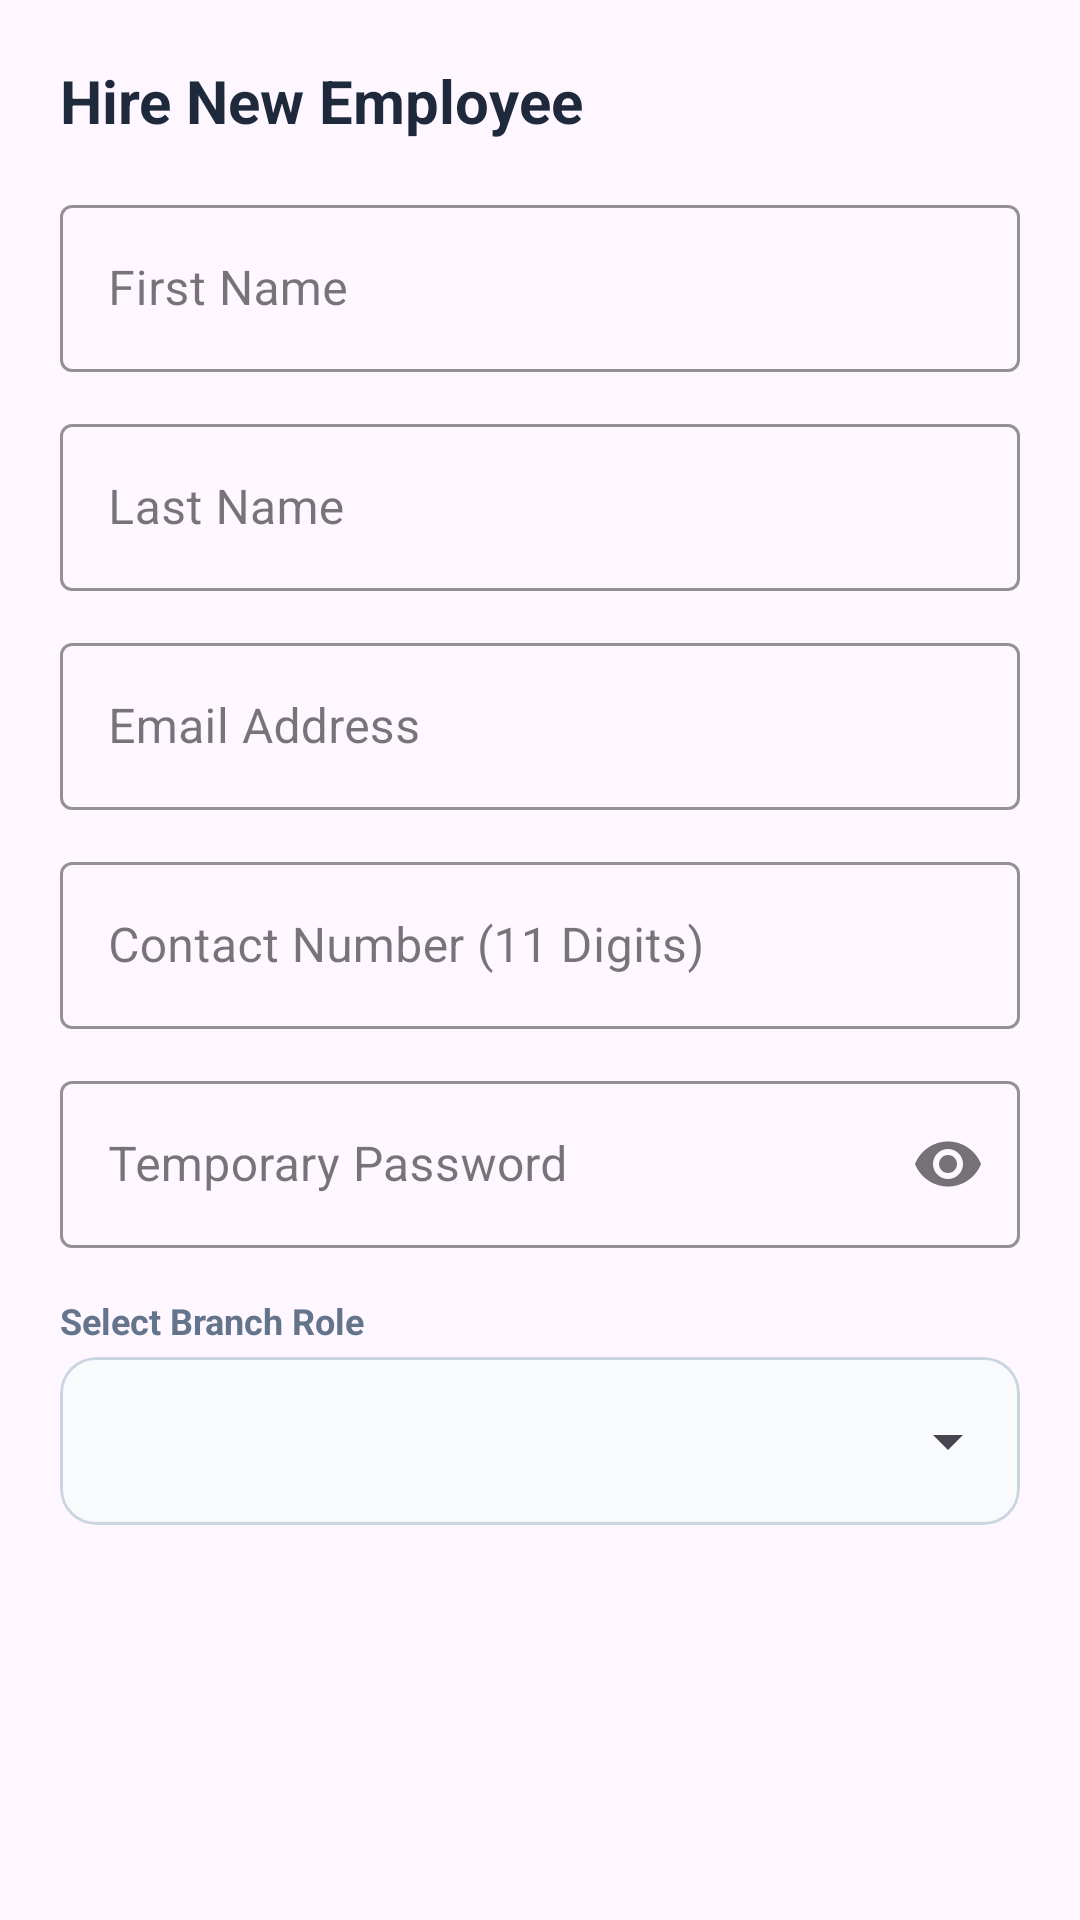

Reconstruct the res/layout file that produces this screen, plus the resources it refers to.
<!-- AndroidManifest.xml: application theme Theme.SPXExpress -->
<!-- res/layout/dialog_add_employee.xml -->
<?xml version="1.0" encoding="utf-8"?>
<ScrollView xmlns:android="http://schemas.android.com/apk/res/android"
    xmlns:app="http://schemas.android.com/apk/res-auto"
    android:layout_width="match_parent"
    android:layout_height="wrap_content"
    android:padding="20dp">

    <LinearLayout
        android:layout_width="match_parent"
        android:layout_height="wrap_content"
        android:orientation="vertical">

        <TextView
            android:layout_width="wrap_content"
            android:layout_height="wrap_content"
            android:text="Hire New Employee"
            android:textColor="#1E293B"
            android:textSize="20sp"
            android:textStyle="bold"
            android:layout_marginBottom="16dp" />

        
        <com.google.android.material.textfield.TextInputLayout
            style="@style/Widget.MaterialComponents.TextInputLayout.OutlinedBox"
            android:layout_width="match_parent"
            android:layout_height="wrap_content"
            android:hint="First Name"
            android:layout_marginBottom="12dp"
            app:boxStrokeColor="#E53E3E"
            app:hintTextColor="#E53E3E">

            <com.google.android.material.textfield.TextInputEditText
                android:id="@+id/etAddFname"
                android:layout_width="match_parent"
                android:layout_height="wrap_content"
                android:inputType="textPersonName" />
        </com.google.android.material.textfield.TextInputLayout>

        
        <com.google.android.material.textfield.TextInputLayout
            style="@style/Widget.MaterialComponents.TextInputLayout.OutlinedBox"
            android:layout_width="match_parent"
            android:layout_height="wrap_content"
            android:hint="Last Name"
            android:layout_marginBottom="12dp"
            app:boxStrokeColor="#E53E3E"
            app:hintTextColor="#E53E3E">

            <com.google.android.material.textfield.TextInputEditText
                android:id="@+id/etAddLname"
                android:layout_width="match_parent"
                android:layout_height="wrap_content"
                android:inputType="textPersonName" />
        </com.google.android.material.textfield.TextInputLayout>

        
        <com.google.android.material.textfield.TextInputLayout
            style="@style/Widget.MaterialComponents.TextInputLayout.OutlinedBox"
            android:layout_width="match_parent"
            android:layout_height="wrap_content"
            android:hint="Email Address"
            android:layout_marginBottom="12dp"
            app:boxStrokeColor="#E53E3E"
            app:hintTextColor="#E53E3E">

            <com.google.android.material.textfield.TextInputEditText
                android:id="@+id/etAddEmail"
                android:layout_width="match_parent"
                android:layout_height="wrap_content"
                android:inputType="textEmailAddress" />
        </com.google.android.material.textfield.TextInputLayout>

        
        <com.google.android.material.textfield.TextInputLayout
            style="@style/Widget.MaterialComponents.TextInputLayout.OutlinedBox"
            android:layout_width="match_parent"
            android:layout_height="wrap_content"
            android:hint="Contact Number (11 Digits)"
            android:layout_marginBottom="12dp"
            app:boxStrokeColor="#E53E3E"
            app:hintTextColor="#E53E3E">

            <com.google.android.material.textfield.TextInputEditText
                android:id="@+id/etAddPhone"
                android:layout_width="match_parent"
                android:layout_height="wrap_content"
                android:inputType="phone"
                android:maxLength="11" />
        </com.google.android.material.textfield.TextInputLayout>

        
        <com.google.android.material.textfield.TextInputLayout
            style="@style/Widget.MaterialComponents.TextInputLayout.OutlinedBox"
            android:layout_width="match_parent"
            android:layout_height="wrap_content"
            android:hint="Temporary Password"
            android:layout_marginBottom="16dp"
            app:boxStrokeColor="#E53E3E"
            app:hintTextColor="#E53E3E"
            app:passwordToggleEnabled="true">

            <com.google.android.material.textfield.TextInputEditText
                android:id="@+id/etAddPassword"
                android:layout_width="match_parent"
                android:layout_height="wrap_content"
                android:inputType="textPassword" />
        </com.google.android.material.textfield.TextInputLayout>

        
        <TextView
            android:layout_width="wrap_content"
            android:layout_height="wrap_content"
            android:text="Select Branch Role"
            android:textColor="#64748B"
            android:textSize="12sp"
            android:textStyle="bold"
            android:layout_marginBottom="4dp" />

        <com.google.android.material.card.MaterialCardView
            android:layout_width="match_parent"
            android:layout_height="56dp"
            android:layout_marginBottom="24dp"
            app:cardCornerRadius="12dp"
            app:cardElevation="0dp"
            app:strokeWidth="1dp"
            app:strokeColor="#CBD5E1"
            app:cardBackgroundColor="#F8FAFC">
            <Spinner
                android:id="@+id/spnAddRole"
                android:layout_width="match_parent"
                android:layout_height="match_parent"
                android:paddingHorizontal="12dp"
                android:spinnerMode="dropdown" />
        </com.google.android.material.card.MaterialCardView>

    </LinearLayout>
</ScrollView>
<!-- resources referenced by this layout -->
<resources>
  <style name="Theme.SPXExpress" parent="Base.Theme.SPXExpress" />
  <style name="Base.Theme.SPXExpress" parent="Theme.Material3.DayNight.NoActionBar">
          
          
      </style>
</resources>
